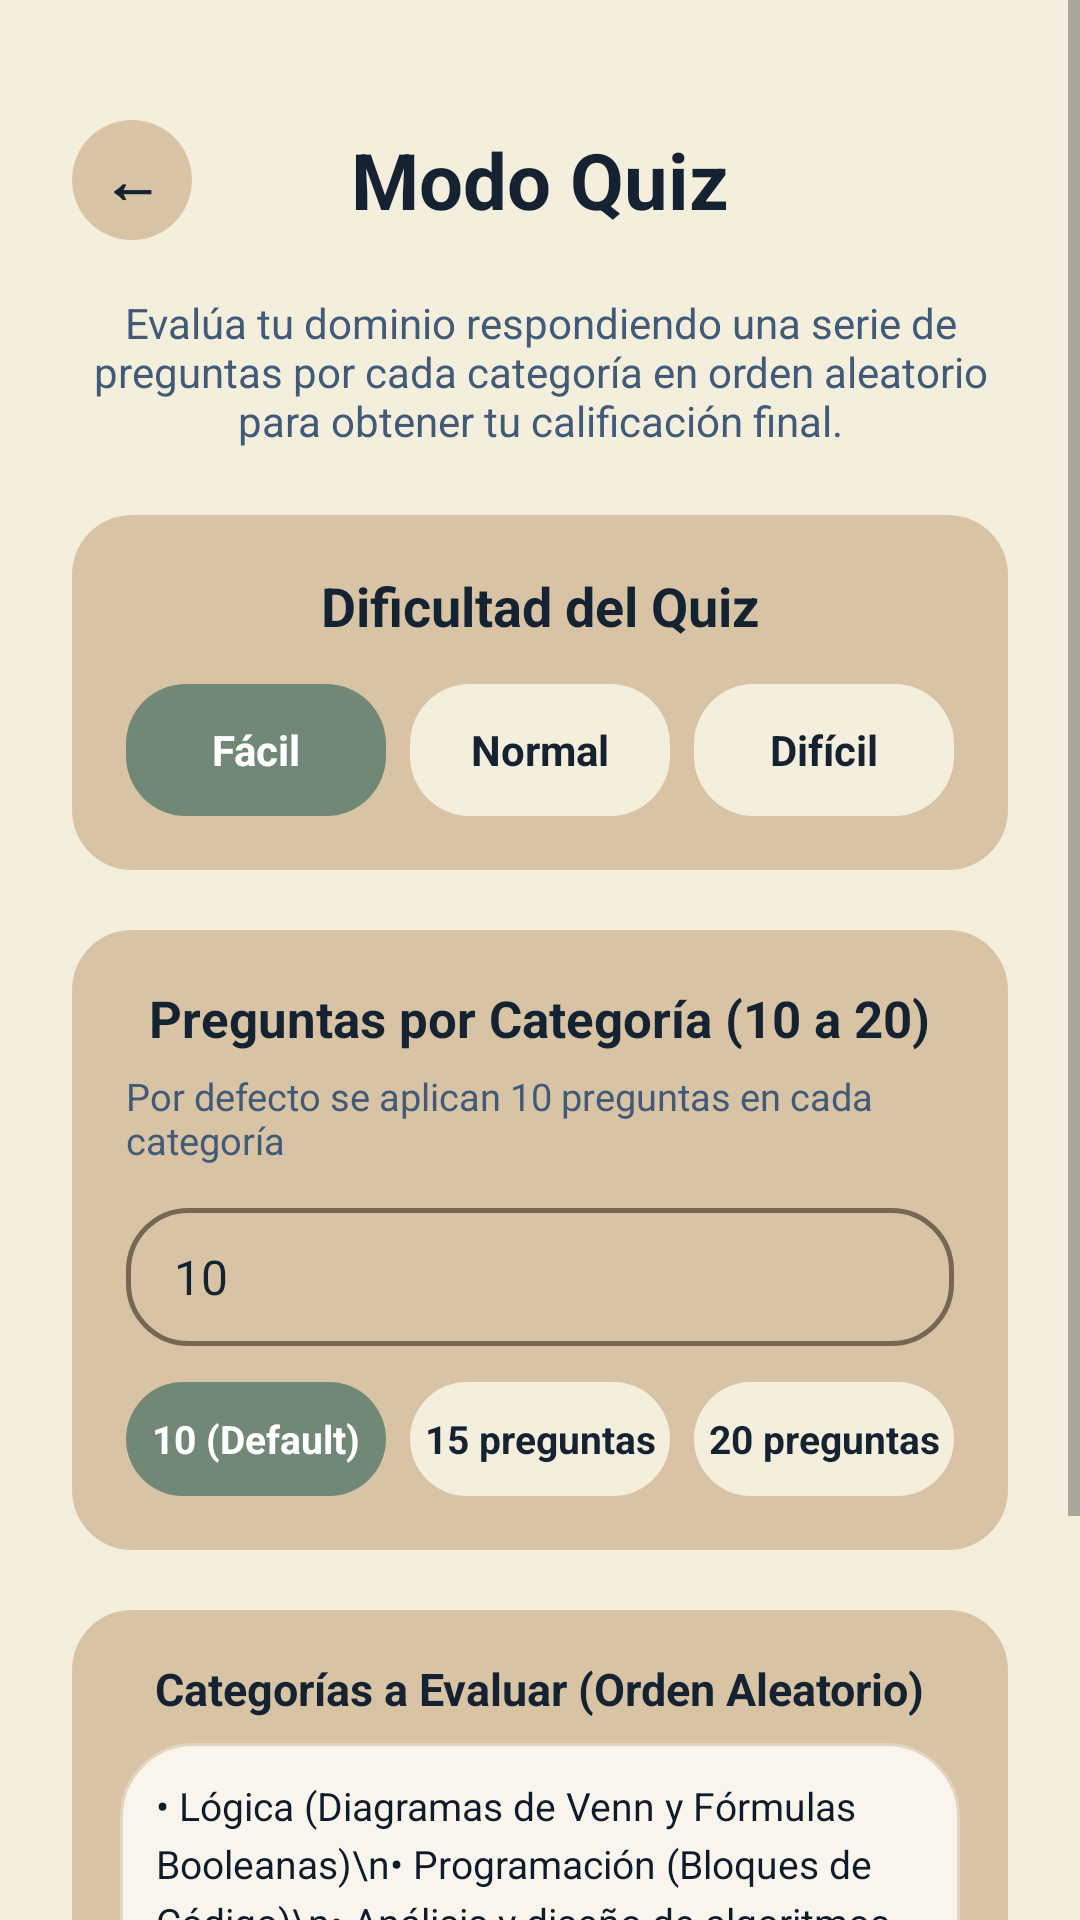

Produce the Android XML layout that renders to this screen, including the resource entries it uses.
<!-- AndroidManifest.xml: activity theme Theme.SoftGames.NoActionBar -->
<!-- res/layout/activity_configurar_quiz.xml -->
<?xml version="1.0" encoding="utf-8"?>
<ScrollView xmlns:android="http://schemas.android.com/apk/res/android"
    android:layout_width="match_parent"
    android:layout_height="match_parent"
    android:background="#F4EEDC"
    android:fillViewport="true">

    <LinearLayout
        android:layout_width="match_parent"
        android:layout_height="wrap_content"
        android:orientation="vertical"
        android:paddingHorizontal="24dp"
        android:paddingTop="40dp"
        android:paddingBottom="32dp">

        
        <LinearLayout
            android:layout_width="match_parent"
            android:layout_height="wrap_content"
            android:orientation="horizontal"
            android:gravity="center_vertical"
            android:layout_marginBottom="18dp">

            <TextView
                android:id="@+id/btnVolverConfigQuiz"
                android:layout_width="40dp"
                android:layout_height="40dp"
                android:text="←"
                android:textSize="20sp"
                android:textStyle="bold"
                android:textColor="#142232"
                android:gravity="center"
                android:background="@drawable/bg_btn_volver"
                android:clickable="true"
                android:focusable="true" />

            <TextView
                android:layout_width="0dp"
                android:layout_height="wrap_content"
                android:layout_weight="1"
                android:text="Modo Quiz"
                android:textSize="26sp"
                android:textStyle="bold"
                android:textColor="#142232"
                android:gravity="center"
                android:layout_marginEnd="40dp" />

        </LinearLayout>

        
        <TextView
            android:layout_width="match_parent"
            android:layout_height="wrap_content"
            android:text="Evalúa tu dominio respondiendo una serie de preguntas por cada categoría en orden aleatorio para obtener tu calificación final."
            android:textColor="#415A77"
            android:textSize="14sp"
            android:gravity="center"
            android:layout_marginBottom="22dp" />

        
        <LinearLayout
            android:layout_width="match_parent"
            android:layout_height="wrap_content"
            android:orientation="vertical"
            android:background="@drawable/bg_card_configurar"
            android:padding="18dp"
            android:layout_marginBottom="20dp">

            <TextView
                android:layout_width="wrap_content"
                android:layout_height="wrap_content"
                android:text="Dificultad del Quiz"
                android:textSize="18sp"
                android:textStyle="bold"
                android:textColor="#142232"
                android:layout_gravity="center_horizontal"
                android:layout_marginBottom="14dp" />

            <LinearLayout
                android:layout_width="match_parent"
                android:layout_height="wrap_content"
                android:orientation="horizontal"
                android:gravity="center">

                
                <TextView
                    android:id="@+id/chipQuizFacil"
                    android:layout_width="0dp"
                    android:layout_height="44dp"
                    android:layout_weight="1"
                    android:text="Fácil"
                    android:textSize="14sp"
                    android:textStyle="bold"
                    android:textColor="#FFFFFF"
                    android:gravity="center"
                    android:background="@drawable/bg_chip_selected"
                    android:layout_marginEnd="8dp"
                    android:clickable="true"
                    android:focusable="true" />

                
                <TextView
                    android:id="@+id/chipQuizNormal"
                    android:layout_width="0dp"
                    android:layout_height="44dp"
                    android:layout_weight="1"
                    android:text="Normal"
                    android:textSize="14sp"
                    android:textStyle="bold"
                    android:textColor="#142232"
                    android:gravity="center"
                    android:background="@drawable/bg_chip_unselected"
                    android:layout_marginEnd="8dp"
                    android:clickable="true"
                    android:focusable="true" />

                
                <TextView
                    android:id="@+id/chipQuizDificil"
                    android:layout_width="0dp"
                    android:layout_height="44dp"
                    android:layout_weight="1"
                    android:text="Difícil"
                    android:textSize="14sp"
                    android:textStyle="bold"
                    android:textColor="#142232"
                    android:gravity="center"
                    android:background="@drawable/bg_chip_unselected"
                    android:clickable="true"
                    android:focusable="true" />

            </LinearLayout>

        </LinearLayout>

        
        <LinearLayout
            android:layout_width="match_parent"
            android:layout_height="wrap_content"
            android:orientation="vertical"
            android:background="@drawable/bg_card_configurar"
            android:padding="18dp"
            android:layout_marginBottom="20dp">

            <TextView
                android:layout_width="wrap_content"
                android:layout_height="wrap_content"
                android:text="Preguntas por Categoría (10 a 20)"
                android:textSize="17sp"
                android:textStyle="bold"
                android:textColor="#142232"
                android:layout_gravity="center_horizontal"
                android:layout_marginBottom="6dp" />

            <TextView
                android:layout_width="wrap_content"
                android:layout_height="wrap_content"
                android:text="Por defecto se aplican 10 preguntas en cada categoría"
                android:textSize="12.5sp"
                android:textColor="#415A77"
                android:layout_gravity="center_horizontal"
                android:layout_marginBottom="14dp" />

            <EditText
                android:id="@+id/etPreguntasPorCategoriaQuiz"
                android:layout_width="match_parent"
                android:layout_height="46dp"
                android:text="10"
                android:textColor="#142232"
                android:textSize="16sp"
                android:inputType="number"
                android:gravity="center_vertical"
                android:background="@drawable/bg_input_preguntas"
                android:paddingHorizontal="16dp"
                android:layout_marginBottom="12dp" />

            
            <LinearLayout
                android:layout_width="match_parent"
                android:layout_height="wrap_content"
                android:orientation="horizontal"
                android:gravity="center">

                <TextView
                    android:id="@+id/chipCantQuiz10"
                    android:layout_width="0dp"
                    android:layout_height="38dp"
                    android:layout_weight="1"
                    android:text="10 (Default)"
                    android:textSize="13sp"
                    android:textStyle="bold"
                    android:textColor="#FFFFFF"
                    android:gravity="center"
                    android:background="@drawable/bg_chip_selected"
                    android:layout_marginEnd="8dp"
                    android:clickable="true"
                    android:focusable="true" />

                <TextView
                    android:id="@+id/chipCantQuiz15"
                    android:layout_width="0dp"
                    android:layout_height="38dp"
                    android:layout_weight="1"
                    android:text="15 preguntas"
                    android:textSize="13sp"
                    android:textStyle="bold"
                    android:textColor="#142232"
                    android:gravity="center"
                    android:background="@drawable/bg_chip_unselected"
                    android:layout_marginEnd="8dp"
                    android:clickable="true"
                    android:focusable="true" />

                <TextView
                    android:id="@+id/chipCantQuiz20"
                    android:layout_width="0dp"
                    android:layout_height="38dp"
                    android:layout_weight="1"
                    android:text="20 preguntas"
                    android:textSize="13sp"
                    android:textStyle="bold"
                    android:textColor="#142232"
                    android:gravity="center"
                    android:background="@drawable/bg_chip_unselected"
                    android:clickable="true"
                    android:focusable="true" />
            </LinearLayout>

        </LinearLayout>

        
        <LinearLayout
            android:layout_width="match_parent"
            android:layout_height="wrap_content"
            android:orientation="vertical"
            android:background="@drawable/bg_card_configurar"
            android:padding="16dp"
            android:layout_marginBottom="28dp">

            <TextView
                android:layout_width="wrap_content"
                android:layout_height="wrap_content"
                android:text="Categorías a Evaluar (Orden Aleatorio)"
                android:textSize="15sp"
                android:textStyle="bold"
                android:textColor="#142232"
                android:layout_gravity="center_horizontal"
                android:layout_marginBottom="8dp" />

            <TextView
                android:id="@+id/tvResumenCategoriasQuiz"
                android:layout_width="match_parent"
                android:layout_height="wrap_content"
                android:text="• Lógica (Diagramas de Venn y Fórmulas Booleanas)\n• Programación (Bloques de Código)\n• Análisis y diseño de algoritmos (Secuencias y Conjuntos)"
                android:textSize="13sp"
                android:textColor="#0D1B2A"
                android:lineSpacingExtra="4dp"
                android:background="@drawable/bg_categoria_pill"
                android:padding="12dp" />

        </LinearLayout>

        
        <androidx.appcompat.widget.AppCompatButton
            android:id="@+id/btnContinuarQuiz"
            android:layout_width="match_parent"
            android:layout_height="54dp"
            android:text="CONTINUAR"
            android:textColor="#FFFFFF"
            android:textSize="16sp"
            android:textStyle="bold"
            android:background="@drawable/bg_btn_continuar" />

    </LinearLayout>
</ScrollView>
<!-- resources referenced by this layout -->
<resources>
  <!-- drawable bg_btn_continuar (drawable) -->
  <?xml version="1.0" encoding="utf-8"?>
  <shape xmlns:android="http://schemas.android.com/apk/res/android"
      android:shape="rectangle">
      <solid android:color="#142232" />
      <corners android:radius="24dp" />
  </shape>
  <!-- drawable bg_btn_volver (drawable) -->
  <?xml version="1.0" encoding="utf-8"?>
  <shape xmlns:android="http://schemas.android.com/apk/res/android"
      android:shape="oval">
      <solid android:color="#D8C4A5" />
  </shape>
  <!-- drawable bg_card_configurar (drawable) -->
  <?xml version="1.0" encoding="utf-8"?>
  <shape xmlns:android="http://schemas.android.com/apk/res/android"
      android:shape="rectangle">
      <solid android:color="#D8C4A5" />
      <corners android:radius="20dp" />
  </shape>
  <!-- drawable bg_categoria_pill (drawable) -->
  <?xml version="1.0" encoding="utf-8"?>
  <shape xmlns:android="http://schemas.android.com/apk/res/android"
      android:shape="rectangle">
      <solid android:color="#FAF5EC" />
      <corners android:radius="24dp" />
      <stroke
          android:width="1dp"
          android:color="#E2D4C0" />
  </shape>
  <!-- drawable bg_chip_selected (drawable) -->
  <?xml version="1.0" encoding="utf-8"?>
  <shape xmlns:android="http://schemas.android.com/apk/res/android"
      android:shape="rectangle">
      <solid android:color="#718876" />
      <corners android:radius="20dp" />
  </shape>
  <!-- drawable bg_chip_unselected (drawable) -->
  <?xml version="1.0" encoding="utf-8"?>
  <shape xmlns:android="http://schemas.android.com/apk/res/android"
      android:shape="rectangle">
      <solid android:color="#F4EEDC" />
      <corners android:radius="20dp" />
  </shape>
  <!-- drawable bg_input_preguntas (drawable) -->
  <?xml version="1.0" encoding="utf-8"?>
  <shape xmlns:android="http://schemas.android.com/apk/res/android"
      android:shape="rectangle">
      <solid android:color="#D8C4A5" />
      <stroke
          android:width="1.5dp"
          android:color="#756754" />
      <corners android:radius="20dp" />
      <padding
          android:left="16dp"
          android:right="16dp"
          android:top="10dp"
          android:bottom="10dp" />
  </shape>
  <style name="Theme.SoftGames.NoActionBar" parent="Theme.SoftGames">
          <item name="windowActionBar">false</item>
          <item name="windowNoTitle">true</item>
          <item name="android:statusBarColor">#F4EEDC</item>
          <item name="android:windowLightStatusBar">true</item>
      </style>
  <style name="Theme.SoftGames" parent="Theme.MaterialComponents.DayNight.DarkActionBar">
          
          <item name="colorPrimary">@color/purple_500</item>
          <item name="colorPrimaryVariant">@color/purple_700</item>
          <item name="colorOnPrimary">@color/white</item>
          
          <item name="colorSecondary">@color/teal_200</item>
          <item name="colorSecondaryVariant">@color/teal_700</item>
          <item name="colorOnSecondary">@color/black</item>
          
          <item name="android:statusBarColor">?attr/colorPrimaryVariant</item>
      </style>
  <!-- not gathered from this repository: default colours our renderer supplied (Android Studio template values) -->
  <color name="purple_500">#FF6200EE</color>
  <color name="purple_700">#FF3700B3</color>
  <color name="teal_200">#FF03DAC5</color>
  <color name="teal_700">#FF018786</color>
  <color name="black">#FF000000</color>
  <color name="white">#FFFFFFFF</color>
</resources>
